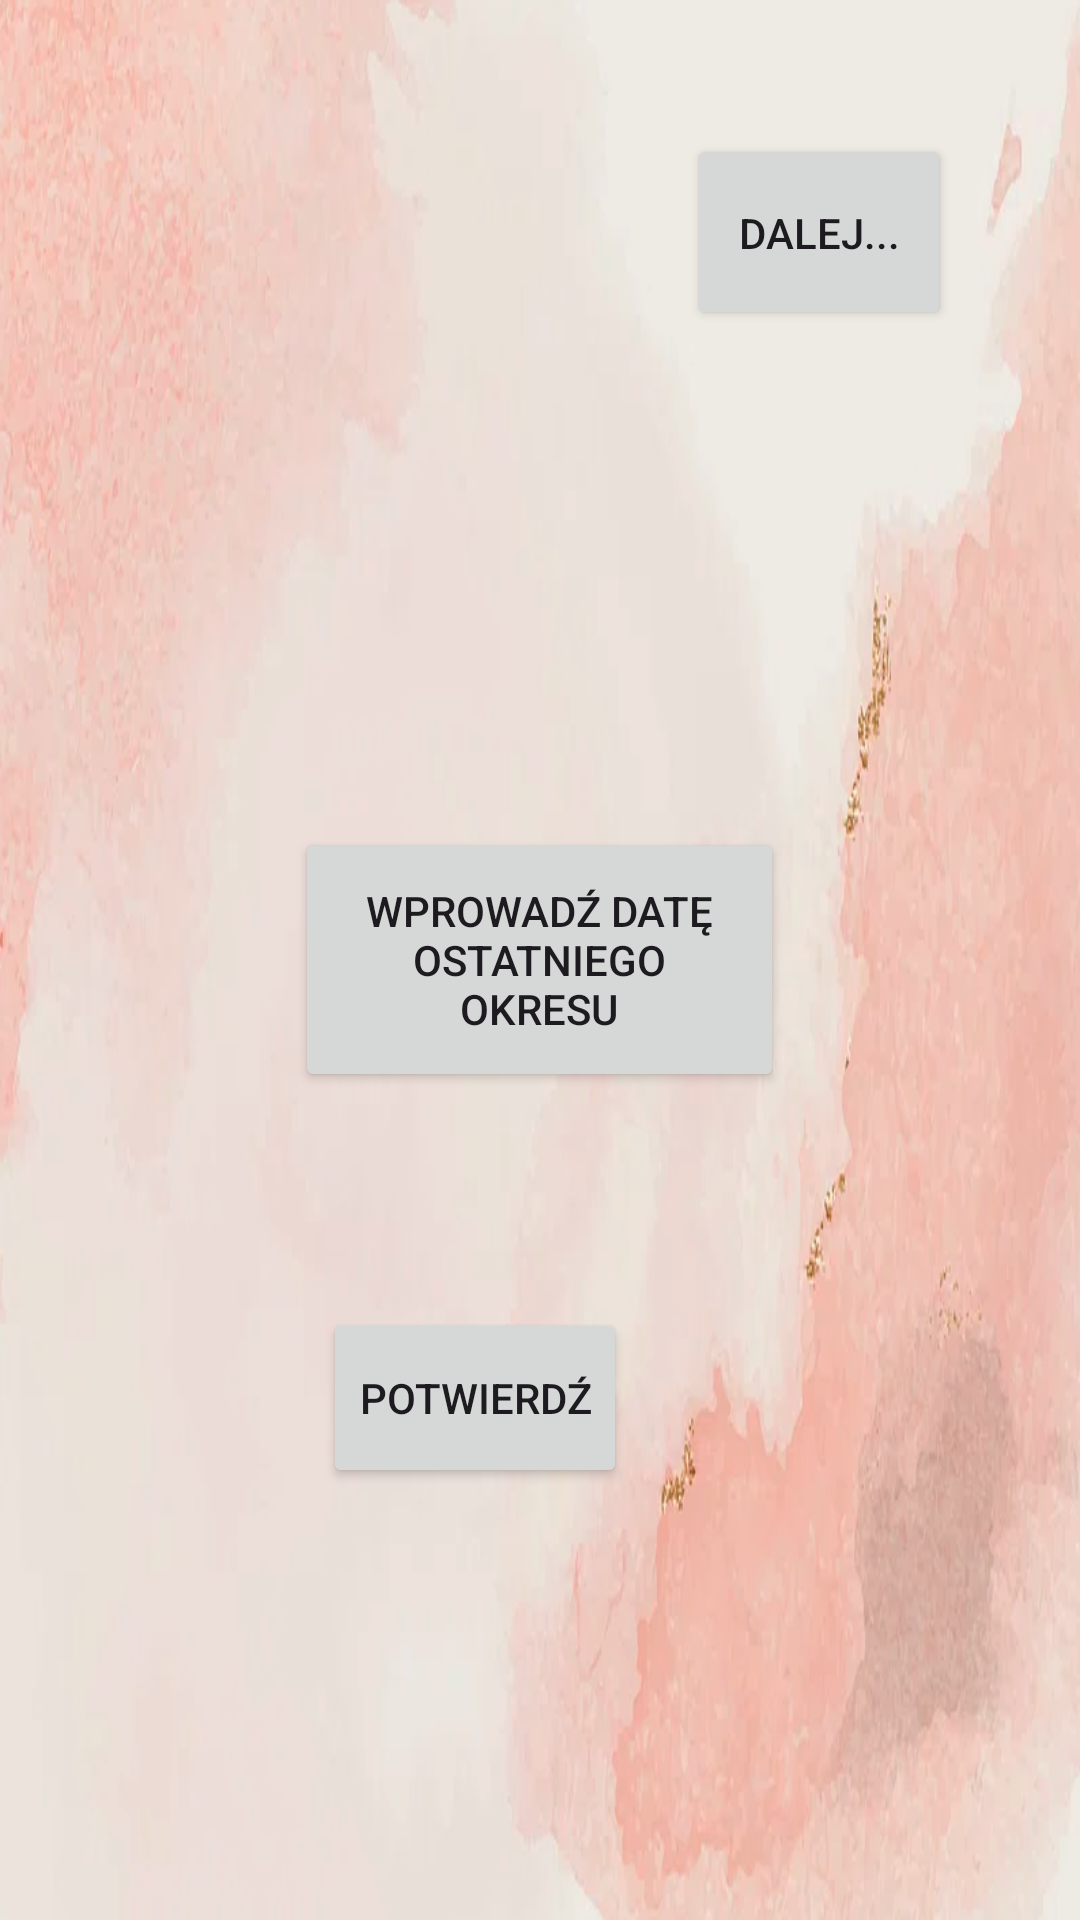

Layout XML and referenced resources for this Android screen:
<!-- AndroidManifest.xml: application theme Theme.Kalendarzyk -->
<!-- res/layout/calendaractivity.xml -->
<?xml version="1.0" encoding="utf-8"?>
<RelativeLayout xmlns:android="http://schemas.android.com/apk/res/android"
    xmlns:app="http://schemas.android.com/apk/res-auto"
    xmlns:tools="http://schemas.android.com/tools"
    android:layout_width="match_parent"
    android:layout_height="match_parent"
    android:background="@drawable/background"
    tools:context=".CalendarData">

    <Button
        android:id="@+id/buttonPickDate"
        android:layout_width="163dp"
        android:layout_height="88dp"
        android:layout_centerInParent="true"
        android:text="Wprowadź datę ostatniego okresu" />

    <Button
        android:id="@+id/inputCalendar"
        android:layout_width="wrap_content"
        android:layout_height="60dp"
        android:layout_below="@+id/buttonPickDate"
        android:layout_alignParentEnd="true"
        android:layout_marginTop="72dp"
        android:layout_marginEnd="151dp"
        android:text="Potwierdź" />

    <Button
        android:id="@+id/next"
        android:layout_width="wrap_content"
        android:layout_height="65dp"
        android:layout_above="@+id/buttonPickDate"
        android:layout_alignParentEnd="true"
        android:layout_marginEnd="43dp"
        android:layout_marginBottom="166dp"
        android:text="Dalej..."
        app:icon="@drawable/free" />


</RelativeLayout>
<!-- resources referenced by this layout -->
<resources>
  <!-- drawable background: png bitmap (drawable, 246287 bytes) -->
  <style name="Theme.Kalendarzyk" parent="Theme.MaterialComponents.DayNight.DarkActionBar">
          
          <item name="colorPrimary">@color/purple_500</item>
          <item name="colorPrimaryVariant">@color/purple_700</item>
          <item name="colorOnPrimary">@color/white</item>
          
          <item name="colorSecondary">@color/teal_200</item>
          <item name="colorSecondaryVariant">@color/teal_700</item>
          <item name="colorOnSecondary">@color/black</item>
          
          <item name="android:statusBarColor">?attr/colorPrimaryVariant</item>
          
      </style>
  <!-- not gathered from this repository: default colours our renderer supplied (Android Studio template values) -->
  <color name="purple_500">#FF6200EE</color>
  <color name="purple_700">#FF3700B3</color>
  <color name="teal_200">#FF03DAC5</color>
  <color name="teal_700">#FF018786</color>
  <color name="black">#FF000000</color>
  <color name="white">#FFFFFFFF</color>
</resources>
